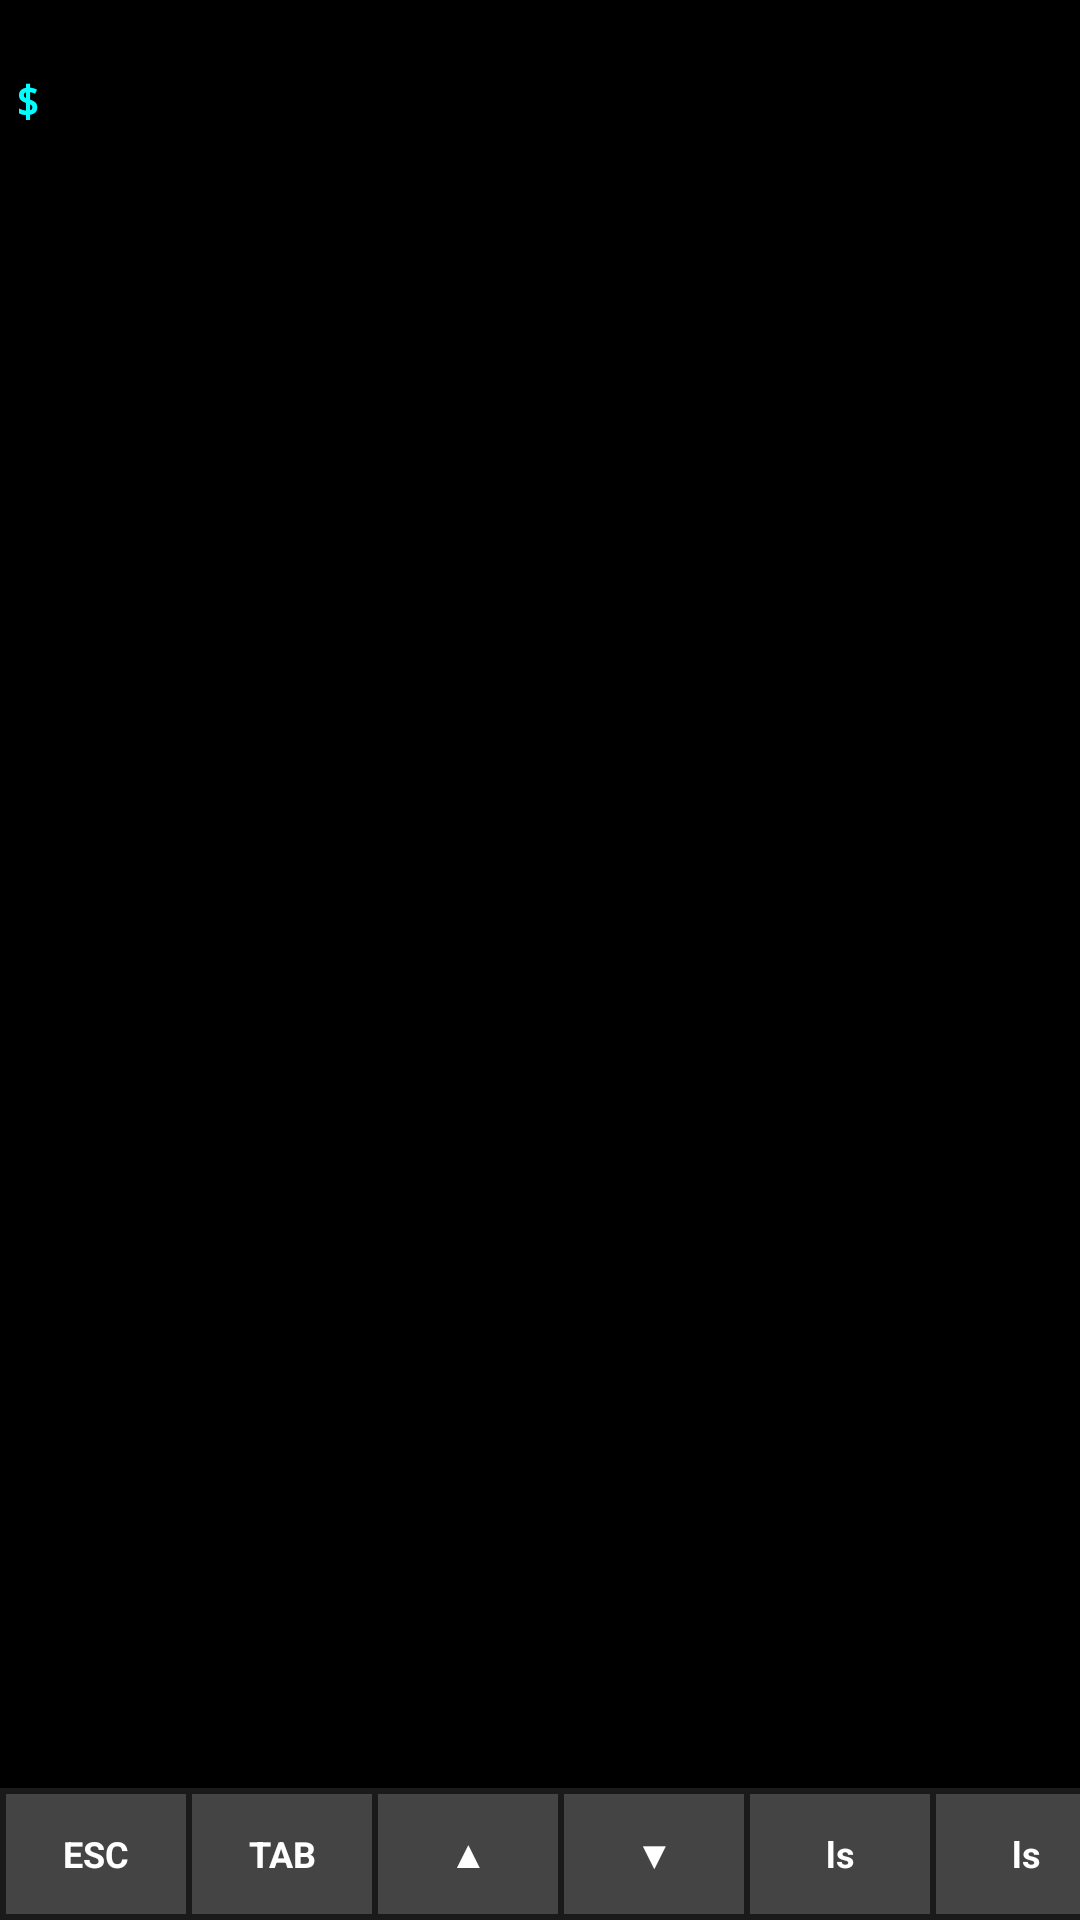

Reconstruct the res/layout file that produces this screen, plus the resources it refers to.
<!-- AndroidManifest.xml: application theme android:Theme.NoTitleBar.Fullscreen -->
<!-- res/layout/main.xml -->
<?xml version="1.0" encoding="utf-8"?>
<LinearLayout xmlns:android="http://schemas.android.com/apk/res/android"
    android:layout_width="match_parent"
    android:layout_height="match_parent"
    android:orientation="vertical"
    android:background="#000000"
    android:id="@+id/rootLayout">

    <HorizontalScrollView
        android:layout_width="match_parent"
        android:layout_height="wrap_content"
        android:background="#222222"
        android:scrollbars="none">

        <LinearLayout
            android:id="@+id/tabContainer"
            android:layout_width="wrap_content"
            android:layout_height="wrap_content"
            android:orientation="horizontal">
		</LinearLayout>
    </HorizontalScrollView>

    <ScrollView
        android:id="@+id/scroll"
        android:layout_width="match_parent"
        android:layout_height="0dp"
        android:layout_weight="1"
        android:fillViewport="true"
        android:background="#000000"
        android:clickable="true"
        android:focusable="true">

        <LinearLayout
            android:layout_width="match_parent"
            android:layout_height="wrap_content"
            android:orientation="vertical"
            android:padding="5dp"
            android:id="@+id/terminalArea">

            <TextView
				android:id="@+id/tvOutput"
				android:layout_width="match_parent"
				android:layout_height="wrap_content"
				android:text=""
				android:textColor="#00FF00"
				android:textSize="14sp"
				android:typeface="monospace"
				android:textIsSelectable="true"
				android:bufferType="spannable" />

            <LinearLayout
                android:layout_width="match_parent"
                android:layout_height="wrap_content"
                android:orientation="horizontal">

                <TextView
                    android:id="@+id/tvPrompt"
                    android:text="$ "
                    android:textColor="#00FFFF"
                    android:textStyle="bold"
                    android:textSize="14sp"
                    android:typeface="monospace"
                    android:layout_width="wrap_content"
                    android:layout_height="wrap_content"/>

                <EditText
                    android:id="@+id/etInput"
                    android:layout_width="match_parent"
                    android:layout_height="wrap_content"
                    android:background="@null"
                    android:textColor="#FFFFFF"
                    android:typeface="monospace"
                    android:textSize="14sp"
                    android:singleLine="true"
                    android:imeOptions="actionDone"
                    android:inputType="textNoSuggestions"/>
            </LinearLayout>
        </LinearLayout>
    </ScrollView>

    <HorizontalScrollView
        android:layout_width="match_parent"
        android:layout_height="wrap_content"
        android:background="#1A1A1A"
        android:scrollbars="none">
        <LinearLayout
            android:layout_width="wrap_content"
            android:layout_height="wrap_content"
            android:padding="2dp">

            
            <Button android:id="@+id/btnEsc" android:text="ESC" style="@style/BtnShortcut"/>
            <Button android:id="@+id/btnTabKey" android:text="TAB" style="@style/BtnShortcut"/>
            <Button android:id="@+id/btnUp" android:text="▲" style="@style/BtnShortcut"/>
            <Button android:id="@+id/btnDown" android:text="▼" style="@style/BtnShortcut"/>
            <Button android:id="@+id/btnLs" android:text="ls" style="@style/BtnShortcut"/>
			<Button android:id="@+id/btnLs" android:text="ls" style="@style/BtnShortcut"/>

            <ImageButton
                android:id="@+id/btnSettings"
                android:layout_width="40dp"
                android:layout_height="40dp"
                android:src="@drawable/gear"
                android:background="#444444"
                android:scaleType="fitCenter"
                android:padding="8dp"
                android:layout_marginLeft="5dp"/>
        </LinearLayout>
    </HorizontalScrollView>

</LinearLayout>
<!-- resources referenced by this layout -->
<resources>
  <!-- drawable gear: png bitmap (drawable, 22529 bytes) -->
  <style name="BtnShortcut">
          <item name="android:layout_width">60dp</item>
          <item name="android:layout_height">40dp</item>
          <item name="android:textSize">12sp</item>
          <item name="android:background">#444444</item>
          <item name="android:textColor">#FFFFFF</item>
          <item name="android:layout_marginRight">2dp</item>
          <item name="android:textStyle">bold</item>
      </style>
</resources>
